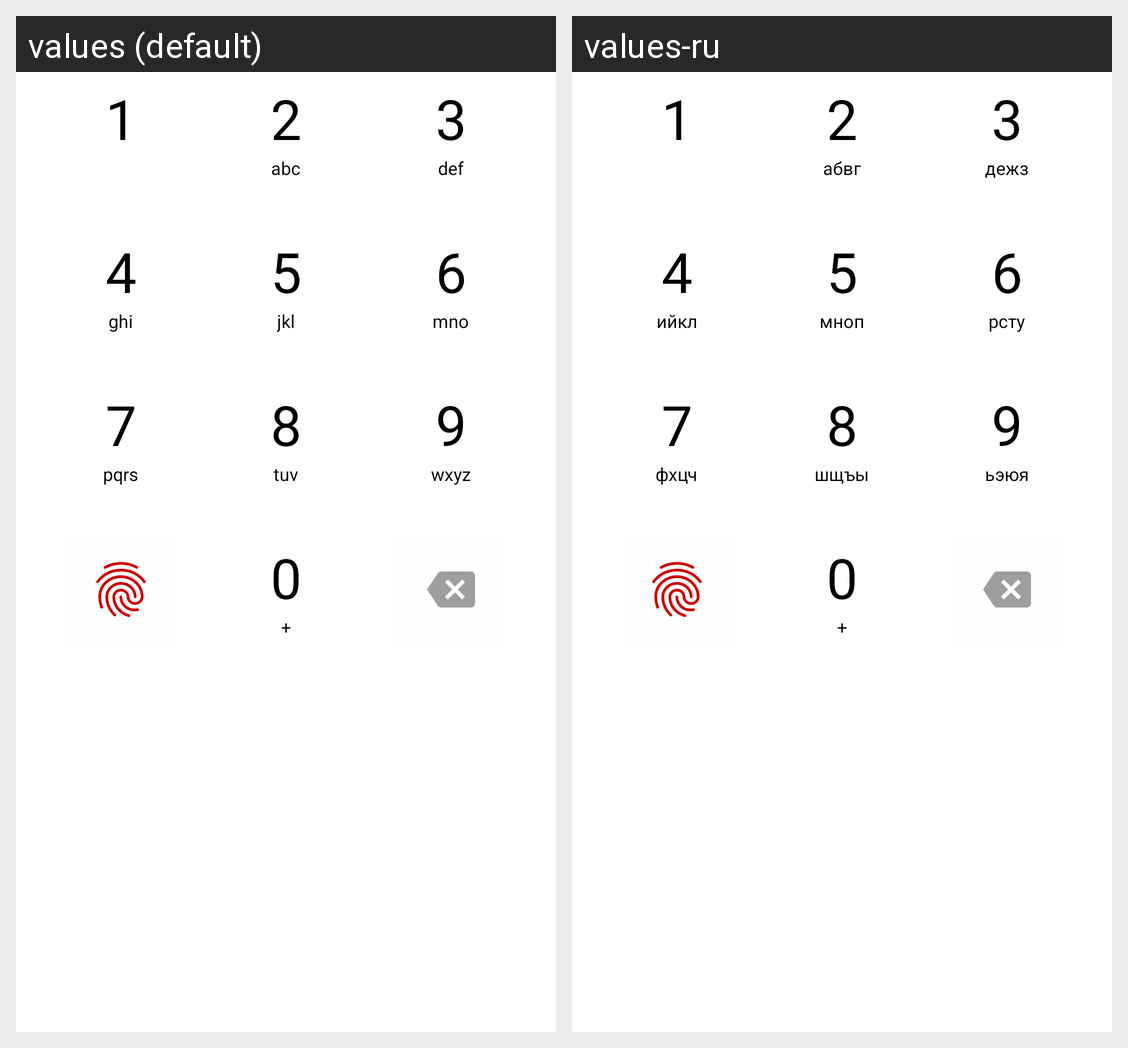

Locale-by-locale string values for the Android screen shown in this grid:
Android screen res/layout/keyboard_view.xml rendered under 2 locales, left to right: values (default), values-ru. Device: Nexus 5 (rendered at 1080×1920; each locale shown at half size, 540×960, under a caption strip naming it); theme Theme.MyGuard.
Strings drawn on this screen, with the default value and each locale's value (text and hints the layout hard-codes, and strings that could not be matched under every locale, appear in the picture but are not listed):

digit_2_button_hint
  values: abc
  values-ru: абвг

digit_3_button_hint
  values: def
  values-ru: дежз

digit_4_button_hint
  values: ghi
  values-ru: ийкл

digit_5_button_hint
  values: jkl
  values-ru: мноп

digit_6_button_hint
  values: mno
  values-ru: рсту

digit_7_button_hint
  values: pqrs
  values-ru: фхцч

digit_8_button_hint
  values: tuv
  values-ru: шщъы

digit_9_button_hint
  values: wxyz
  values-ru: ьэюя

digit_0_button_hint
  values: +
  values-ru: +
